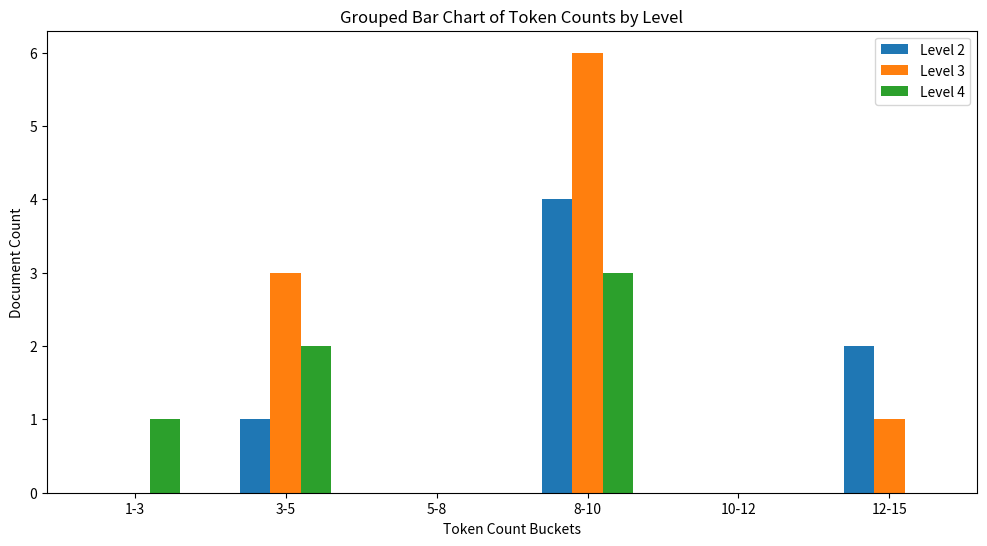

Source code (Python):
import matplotlib.pyplot as plt
import numpy as np
if __name__ == '__main__':


    # 示例 token stats 数据
    token_stats = {
        2: {1: 0, 5: 1, 10: 4, 15: 2},
        3: {1: 0, 5: 3, 10: 6, 15: 1},
        4: {1: 1, 5: 2, 10: 3, 15: 0},
    }

    # 合并所有 level 的 token 统计数据，确定分桶的范围
    all_tokens = []
    for tokens in token_stats.values():
        for token_count, count in tokens.items():
            all_tokens.extend([token_count] * count)

    # 创建 token 数的分桶
    bins = np.histogram_bin_edges(all_tokens, bins='auto')

    # 创建一个数组来存储每个 level 和桶的对应数据
    bucket_counts = {level: np.histogram(list(tokens.keys()), bins=bins, weights=list(tokens.values()))[0] for level, tokens in token_stats.items()}

    # 绘制分组柱状图
    bar_width = 0.2
    x = np.arange(len(bins) - 1)  # 分桶数量
    offset = 0  # x 轴的偏移量

    plt.figure(figsize=(12, 6))

    # 为每个 level 绘制柱状图
    for i, (level, counts) in enumerate(bucket_counts.items()):
        plt.bar(x + offset, counts, width=bar_width, label=f'Level {level}')
        offset += bar_width  # 为下一组柱子增加偏移量

    # 设置 x 轴的刻度和标签
    plt.xticks(x + bar_width, [f'{int(bins[i])}-{int(bins[i+1])}' for i in range(len(bins) - 1)])

    # 添加标题和标签
    plt.title('Grouped Bar Chart of Token Counts by Level')
    plt.xlabel('Token Count Buckets')
    plt.ylabel('Document Count')

    # 显示图例
    plt.legend()

    # 显示图表
    plt.show()
